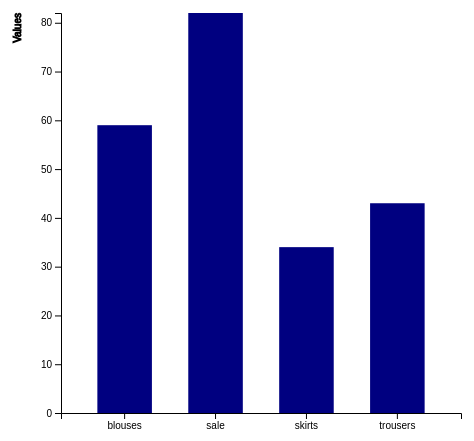
D3 v7 page, settled after 360 driven frames (6 s of simulated time); the page loaded 1 data file(s).


// ── index.js
function main() {
  let svg = d3.select('svg'),
    margin = 200,
    width = svg.attr('width') - margin,
    height = svg.attr('height') - margin

  let xScale = d3.scaleBand().range([0, width]).padding(0.4),
    yScale = d3.scaleLinear().range([height, 0])

  var g = svg
    .append('g')
    .attr('transform', 'translate(' + 100 + ',' + 100 + ')')

  // Your data (replace this with your actual data)
  var data = d3.csv('clothingmodel_category.csv').then(data => {
    // Set the domains for x and y scales
    xScale.domain(
      data.map(function (d) {
        return d.mainCategory
      })
    )

    yScale.domain([
      0,
      d3.max(data, function (d) {
        return d['page 2 (clothing model)']
      })
    ])

    // Add the x-axis to the visualization
    g.append('g')
      .attr('transform', 'translate(0,' + height + ')')
      .call(d3.axisBottom(xScale))
      .append('text')
      .attr('y', height - 250)
      .attr('x', width - 100)
      .attr('text-anchor', 'end')
      .attr('stroke', 'black')
      .text('Categories')

    // Add the y-axis to the visualization
    g.append('g')
      .call(d3.axisLeft(yScale))
      .append('text')
      .attr('transform', 'rotate(-90)')
      .attr('y', 10)
      .attr('dy', '-5em')
      .attr('text-anchor', 'end')
      .attr('stroke', 'black')
      .text('Values')

    // Add the bars to the visualization
    g.selectAll('.bar')
      .data(data)
      .enter()
      .append('rect')
      .attr('class', 'bar')
      .attr('x', function (d) {
        return xScale(d.mainCategory)
      })
      .attr('y', function (d) {
        return yScale(d['page 2 (clothing model)'])
      })
      .attr('width', xScale.bandwidth())
      .attr('height', function (d) {
        return height - yScale(d['page 2 (clothing model)'])
      })
  })
}


### data: clothingmodel_category.csv
mainCategory, page 2 (clothing model)
blouses, 59
sale, 82
skirts, 34
trousers, 43